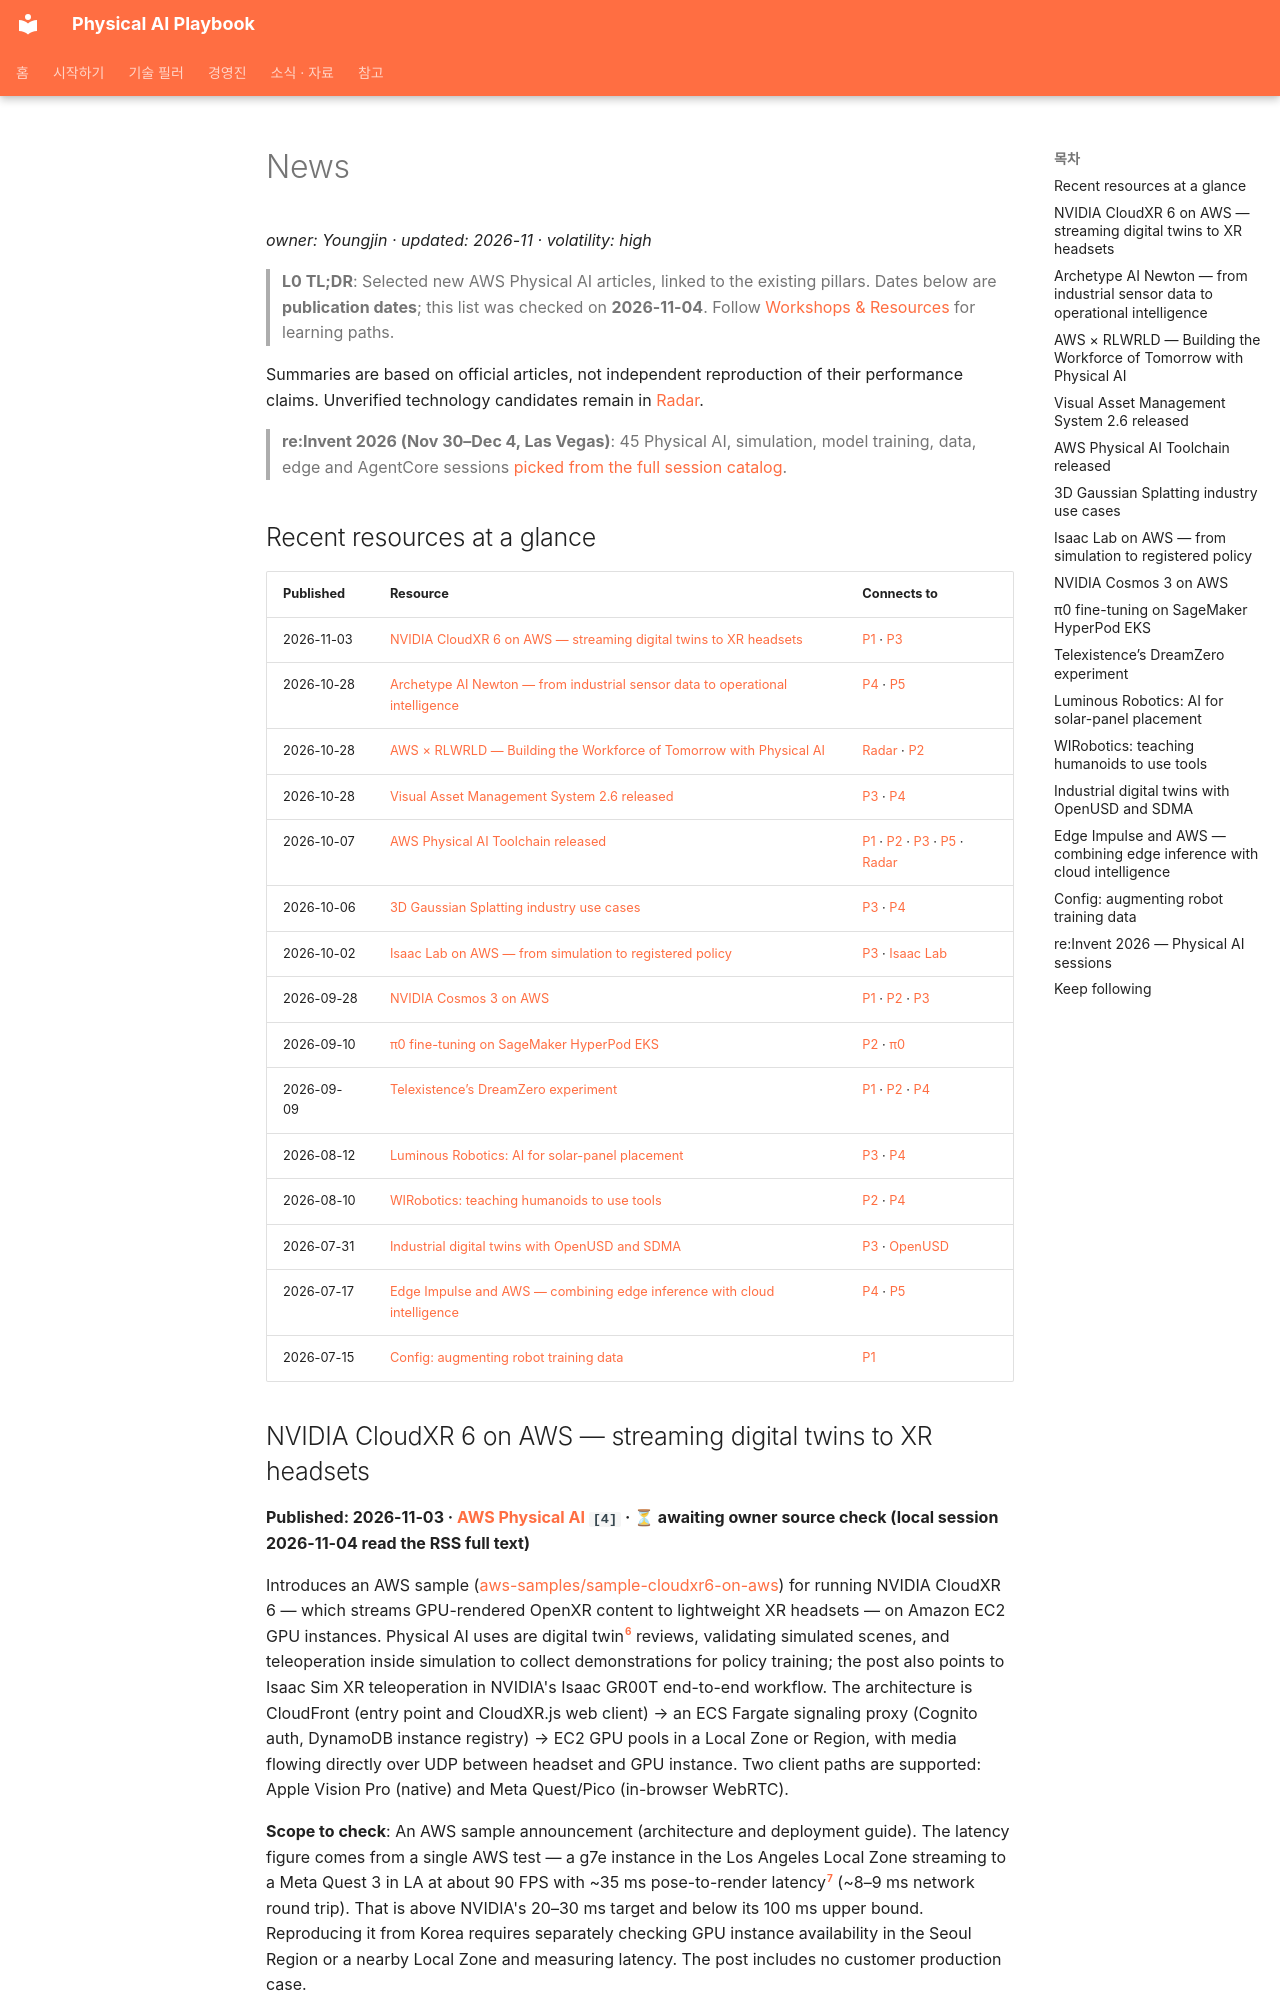

repository: comeddy/pai-playbook · page: news.en/index.html · generator: mkdocs

---
ko_hash: 52dcd5923b7070599439d837777f9d94048d8ad9
---
# News

_owner: Youngjin · updated: 2026-11 · volatility: high_

> **L0 TL;DR**: Selected new AWS Physical AI articles, linked to the existing pillars. Dates below are **publication dates**; this list was checked on **2026-11-04**. Follow [Workshops & Resources](workshops.md) for learning paths.

Summaries are based on official articles, not independent reproduction of their performance claims. Unverified technology candidates remain in [Radar](radar.md).

> **re:Invent 2026 (Nov 30–Dec 4, Las Vegas)**: 45 Physical AI, simulation, model training, data, edge and AgentCore sessions [picked from the full session catalog](#reinvent-2026).

## Recent resources at a glance

| Published | Resource | Connects to |
|---|---|---|
| 2026-11-03 | [NVIDIA CloudXR 6 on AWS — streaming digital twins to XR headsets](#cloudxr-6) | [P1](pillar-1.md) · [P3](pillar-3.md) |
| 2026-10-28 | [Archetype AI Newton — from industrial sensor data to operational intelligence](#archetype-newton) | [P4](pillar-4.md) · [P5](pillar-5.md) |
| 2026-10-28 | [AWS × RLWRLD — Building the Workforce of Tomorrow with Physical AI](#aws-rlwrld-workforce) | [Radar](radar.md) · [P2](pillar-2.md) |
| 2026-10-28 | [Visual Asset Management System 2.6 released](#vams-2-6) | [P3](pillar-3.md) · [P4](pillar-4.md) |
| 2026-10-07 | [AWS Physical AI Toolchain released](#toolchain) | [P1](pillar-1.md) · [P2](pillar-2.md) · [P3](pillar-3.md) · [P5](pillar-5.md) · [Radar](radar.md) |
| 2026-10-06 | [3D Gaussian Splatting industry use cases](#gaussian-splatting) | [P3](pillar-3.md) · [P4](pillar-4.md) |
| 2026-10-02 | [Isaac Lab on AWS — from simulation to registered policy](#isaac-lab-aws) | [P3](pillar-3.md) · [Isaac Lab](workshops.md#isaac-lab) |
| 2026-09-28 | [NVIDIA Cosmos 3 on AWS](#cosmos-3) | [P1](pillar-1.md) · [P2](pillar-2.md) · [P3](pillar-3.md) |
| 2026-09-10 | [π0 fine-tuning on SageMaker HyperPod EKS](#pi0-hyperpod) | [P2](pillar-2.md) · [π0](workshops.md#pi0-guide) |
| 2026-09-09 | [Telexistence’s DreamZero experiment](#telexistence-dreamzero) | [P1](pillar-1.md) · [P2](pillar-2.md) · [P4](pillar-4.md) |
| 2026-08-12 | [Luminous Robotics: AI for solar-panel placement](#luminous) | [P3](pillar-3.md) · [P4](pillar-4.md) |
| 2026-08-10 | [WIRobotics: teaching humanoids to use tools](#wirobotics) | [P2](pillar-2.md) · [P4](pillar-4.md) |
| 2026-07-31 | [Industrial digital twins with OpenUSD and SDMA](#openusd) | [P3](pillar-3.md) · [OpenUSD](workshops.md#spatial) |
| 2026-07-17 | [Edge Impulse and AWS — combining edge inference with cloud intelligence](#edge-impulse-aws) | [P4](pillar-4.md) · [P5](pillar-5.md) |
| 2026-07-15 | [Config: augmenting robot training data](#config) | [P1](pillar-1.md) |

## NVIDIA CloudXR 6 on AWS — streaming digital twins to XR headsets { #cloudxr-6 }

**Published: 2026-11-03 · [AWS Physical AI](https://aws.amazon.com/blogs/physical-ai/streaming-physical-ai-digital-twins-and-immersive-experiences-to-xr-headsets-with-nvidia-cloudxr-6-on-aws/) `[4]` · ⏳ awaiting owner source check (local session 2026-11-04 read the RSS full text)**

Introduces an AWS sample ([aws-samples/sample-cloudxr6-on-aws](https://github.com/aws-samples/sample-cloudxr6-on-aws)) for running NVIDIA CloudXR 6 — which streams GPU-rendered OpenXR content to lightweight XR headsets — on Amazon EC2 GPU instances. Physical AI uses are digital twin[^dtwin] reviews, validating simulated scenes, and teleoperation inside simulation to collect demonstrations for policy training; the post also points to Isaac Sim XR teleoperation in NVIDIA's Isaac GR00T end-to-end workflow. The architecture is CloudFront (entry point and CloudXR.js web client) → an ECS Fargate signaling proxy (Cognito auth, DynamoDB instance registry) → EC2 GPU pools in a Local Zone or Region, with media flowing directly over UDP between headset and GPU instance. Two client paths are supported: Apple Vision Pro (native) and Meta Quest/Pico (in-browser WebRTC).

**Scope to check**: An AWS sample announcement (architecture and deployment guide). The latency figure comes from a single AWS test — a g7e instance in the Los Angeles Local Zone streaming to a Meta Quest 3 in LA at about 90 FPS with ~35 ms pose-to-render latency[^p2r] (~8–9 ms network round trip). That is above NVIDIA's 20–30 ms target and below its 100 ms upper bound. Reproducing it from Korea requires separately checking GPU instance availability in the Seoul Region or a nearby Local Zone and measuring latency. The post includes no customer production case.

**Next action**: P1 teleoperation data collection · P3 digital twin review — [P1](pillar-1.md) · [P3](pillar-3.md).
